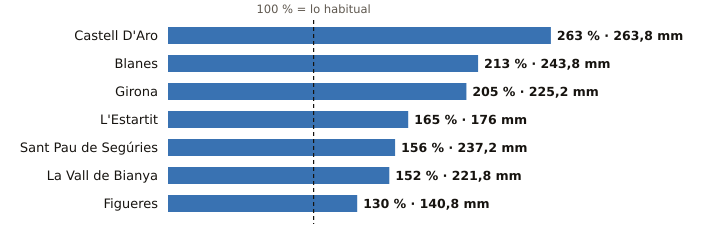

Values plotted in this chart, from the file beside it:
estacion, provincia, indicativo, mm_otono, referencia_mm, pct, periodo_referencia, hasta, hora
Castell D'Aro, Girona, 0284X, 263.8, 100.3, 263, 2009-2025, 2026-10-20, 21
Blanes, Girona, 0281Y, 243.8, 114.5, 213, 2009-2025, 2026-10-20, 22
Girona, Girona, 0370E, 225.2, 110.0, 205, 2009-2025, 2026-10-20, 23
L'Estartit, Girona, 0385X, 176.0, 106.6, 165, 2005-2025, 2026-10-20, 23
Sant Pau de Segúries, Girona, 0312X, 237.2, 151.6, 156, 2009-2025, 2026-10-20, 22
La Vall de Bianya, Girona, 0394X, 221.8, 146.0, 152, 2006-2025, 2026-10-20, 23
Figueres, Girona, 0429X, 140.8, 108.3, 130, 2009-2025, 2026-10-20, 23
